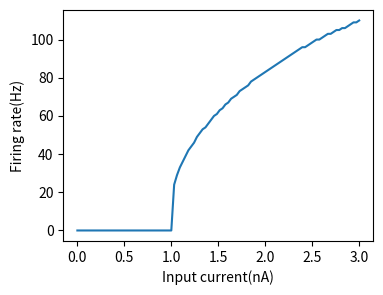

The script that saved this image:
# -*- coding: utf-8 -*-
import numpy as np
import matplotlib.pyplot as plt
from tqdm import tqdm

dt = 5e-5; T = 1; nt = round(T/dt)
tref = 5e-3; tc_m = 1e-2; vrest = 0; vreset = 0; vthr = 1

I_max = 3 # (nA)
N = 100 # N 種類の入力電流
I = np.linspace(0, I_max, N) # 入力電流(pA)
spikes = np.zeros((N, nt)) # スパイクの記録変数

for i in tqdm(range(N)):
    v = vreset;tlast = 0 #初期化
    for t in range(nt):
        dv = (vrest - v + I[i]) / tc_m #膜電位の変化量
        update = 1 if((dt*t) > (tref+tlast)) else 0 #不応期でないかの確認
        v = v + update*dv*dt#膜電位の更新
        s = 1*(v>=vthr)     #発火の確認
        tlast = tlast*(1-s) + dt*t*s #スパイク時刻更新
        spikes[i, t] = s #保存
        v = v*(1-s) + vreset*s #発火している場合に膜電位をリセット

rate = np.sum(spikes, axis=1) / T # 発火率
plt.figure(figsize=(4, 3))
plt.plot(I, rate)
plt.xlabel("Input current(nA)")
plt.ylabel("Firing rate(Hz)")
plt.show()#sss
